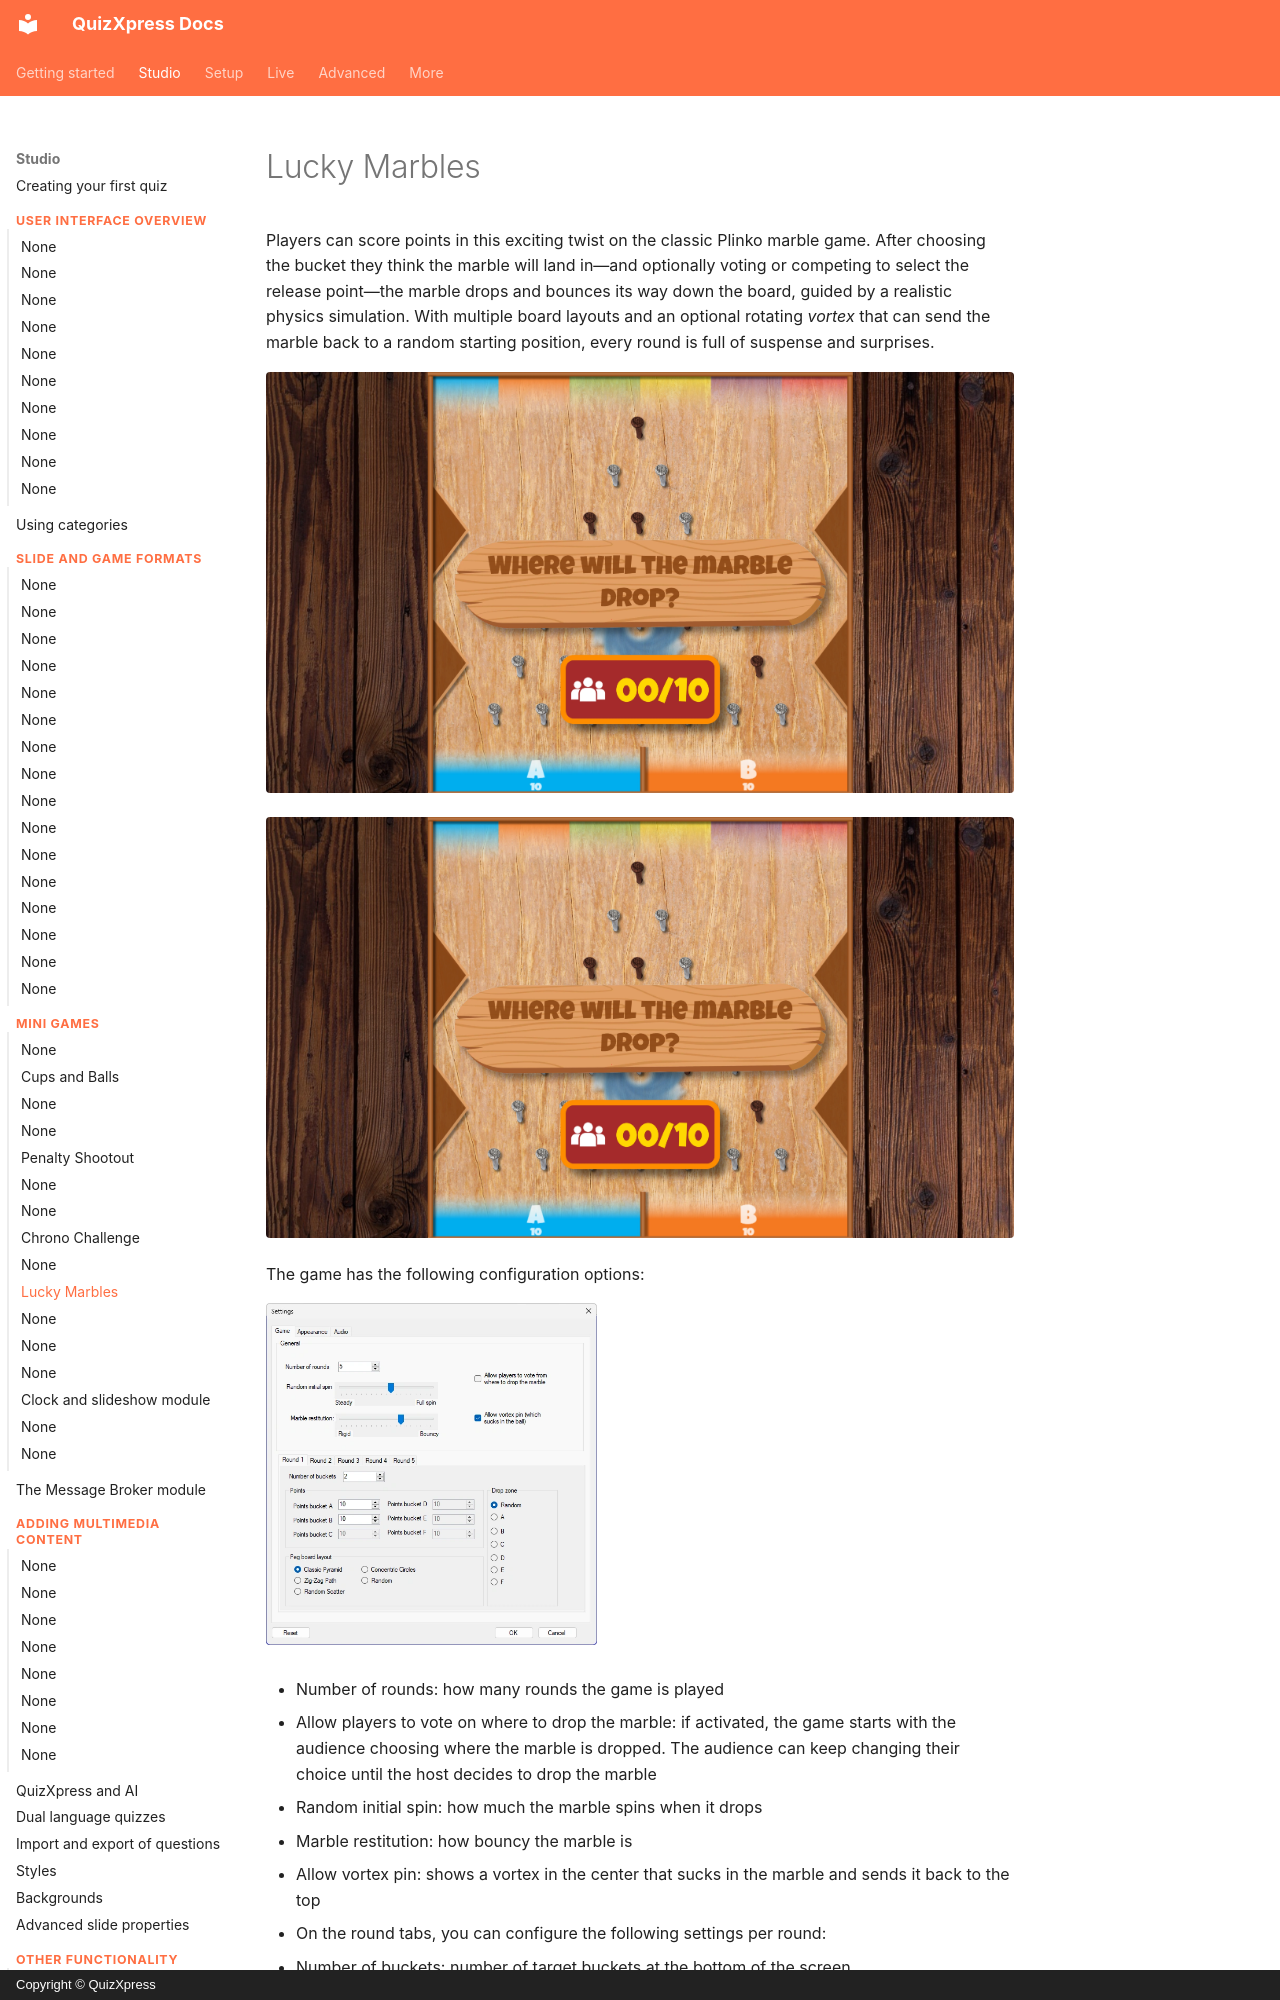

repository: gameshowcrew/quizxpress-docs · page: studio/mini-games/lucky-marbles/index.html · generator: mkdocs · copyright: Copyright © QuizXpress

# Lucky Marbles

Players can score points in this exciting twist on the classic Plinko marble game. After choosing the bucket they think the marble will land in—and optionally voting or competing to select the release point—the marble drops and bounces its way down the board, guided by a realistic physics simulation. With multiple board layouts and an optional rotating *vortex* that can send the marble back to a random starting position, every round is full of suspense and surprises.

![](../../assets/images/image166.webp){ loading=lazy }

![](../../assets/images/image166.webp){ loading=lazy }

The game has the following configuration options:

![](../../assets/images/image167.webp){ width="331" loading=lazy }

- Number of rounds: how many rounds the game is played

- Allow players to vote on where to drop the marble: if activated, the game starts with the audience choosing where the marble is dropped. The audience can keep changing their choice until the host decides to drop the marble

- Random initial spin: how much the marble spins when it drops

- Marble restitution: how bouncy the marble is

- Allow vortex pin: shows a vortex in the center that sucks in the marble and sends it back to the top

- On the round tabs, you can configure the following settings per round:

  - Number of buckets: number of target buckets at the bottom of the screen
